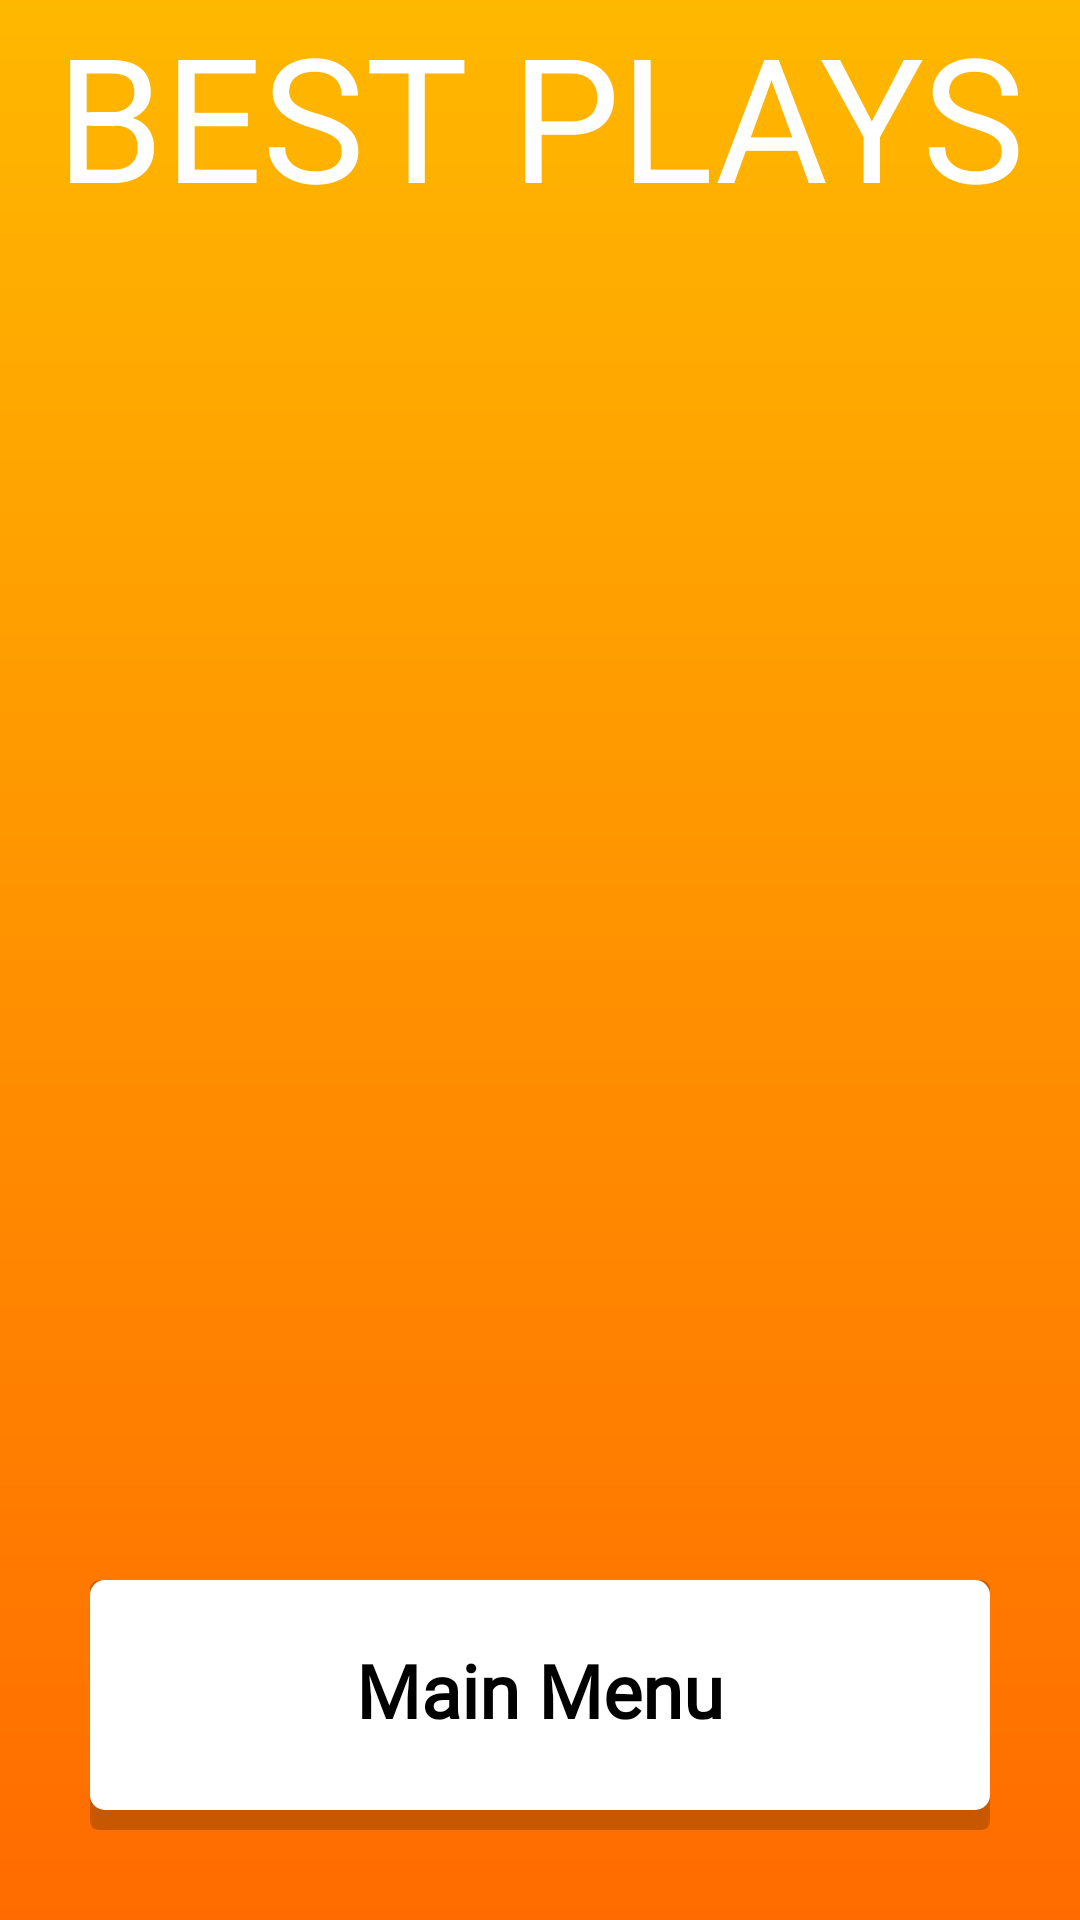

Layout XML and referenced resources for this Android screen:
<!-- AndroidManifest.xml: activity theme Theme.AppCompat.DayNight.NoActionBar -->
<!-- res/layout/activity_scoreboard.xml -->
<?xml version="1.0" encoding="utf-8"?>
<RelativeLayout xmlns:android="http://schemas.android.com/apk/res/android"
    android:layout_width="match_parent"
    android:layout_height="match_parent"
    android:background="@drawable/activity_scoreboard_background">

    <TextView
        android:id="@+id/textView"
        android:layout_width="match_parent"
        android:layout_height="wrap_content"
        android:layout_alignParentTop="true"
        android:gravity="center"
        android:text="@string/best_plays"
        android:textColor="@color/white"
        android:textSize="28pt" />

    <androidx.recyclerview.widget.RecyclerView
        android:id="@+id/recycler_area"
        android:layout_width="match_parent"
        android:layout_height="match_parent"
        android:layout_above="@id/linearLayoutCompat3"
        android:layout_below="@id/textView" />

    <LinearLayout
        android:id="@+id/linearLayoutCompat3"
        android:layout_width="match_parent"
        android:layout_height="wrap_content"
        android:layout_alignParentBottom="true"
        android:padding="30dp">

        <androidx.appcompat.widget.AppCompatButton
            android:id="@+id/appCompatButton3"
            android:layout_width="match_parent"
            android:layout_height="wrap_content"
            android:background="@drawable/button_white_logic"
            android:fontFamily="@font/lato"
            android:paddingTop="20dp"
            android:paddingBottom="30dp"
            android:text="@string/main_menu"
            android:textAllCaps="false"
            android:textColor="#000000"
            android:textFontWeight="600"
            android:textSize="12pt" />

    </LinearLayout>

</RelativeLayout>
    
    
    
    

    
    
    
    
    
    
    
    
    
    
    

    
    
    
    
    
    
    
    

    
    
    
    
    
    
    
    

    
    
    
    
    
    
    
    
    
    
    
    
    
    
    

    

    
<!-- resources referenced by this layout -->
<resources>
  <color name="white">#FFFFFFFF</color>
  <!-- drawable activity_scoreboard_background (drawable) -->
  <?xml version="1.0" encoding="utf-8"?>
  <shape xmlns:android="http://schemas.android.com/apk/res/android"
      android:shape="rectangle">
      <gradient
          android:angle="90"
          android:endColor="#FFB800"
          android:startColor="#FF6B00" />
  </shape>
  <!-- drawable button_white_logic (drawable) -->
  <?xml version="1.0" encoding="utf-8"?>
  <selector xmlns:android="http://schemas.android.com/apk/res/android">
      <item
          android:state_pressed="true"
          android:drawable="@drawable/button_white_activated" />
      <item
          android:state_pressed="false"
          android:drawable="@drawable/button_white" />
  </selector>
  <string name="best_plays">BEST PLAYS</string>
  <string name="main_menu">Main Menu</string>
  <!-- drawable button_white_activated (drawable) -->
  <?xml version="1.0" encoding="utf-8"?>
  <layer-list xmlns:android="http://schemas.android.com/apk/res/android">
      <item>
          <shape android:shape="rectangle">
              <solid android:color="#30000000" />
              <corners android:radius="3dp" />
          </shape>
      </item>
      <item android:bottom="20px">
          <shape android:shape="rectangle">
              <solid android:color="#E1E1E1" />
              <corners android:radius="5dp" />
          </shape>
      </item>
  </layer-list>
  <!-- drawable button_white (drawable) -->
  <?xml version="1.0" encoding="utf-8"?>
  <layer-list xmlns:android="http://schemas.android.com/apk/res/android">
      <item>
          <shape android:shape="rectangle">
              <solid android:color="#30000000" />
              <corners android:radius="3dp" />
          </shape>
      </item>
      <item android:bottom="20px">
          <shape android:shape="rectangle">
              <solid android:color="#FFFFFF" />
              <corners android:radius="5dp" />
          </shape>
      </item>
  </layer-list>
</resources>
